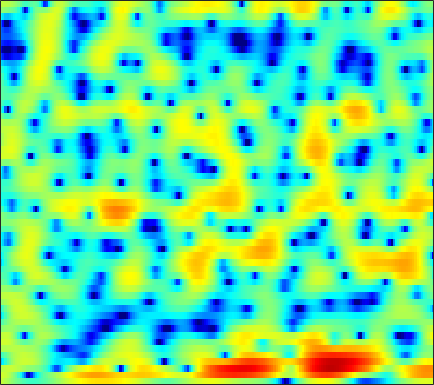

Data behind this chart, as committed beside it:
2.7797, 2.4389, 1.9736, 1.4832, 1.0971, 0.57338, 0.017425, -0.37999, -0.91996, -1.4378, -1.8961, -2.2016, -2.5287, -2.7346, -2.8123, -2.7924, -2.6803, -2.5582, -2.2932, -1.9881, -1.5794, -1.2751, -0.84269, -0.37036
3.109, 3.002, 2.733, 2.303, 1.857, 1.083, 0.0551, -0.9095, -2.548, -4.679, -7.596, -10.66, -16.76, -18.64, -13.74, -9.317, -6.493, -4.987, -3.463, -2.317, -1.411, -0.8593, -0.2221, 0.3272
1.922, 2.242, 2.538, 2.713, 2.76, 2.742, 2.595, 2.422, 2.104, 1.748, 1.374, 1.111, 0.7765, 0.5103, 0.3568, 0.1662, -0.04673, -0.2893, -0.6986, -1.345, -2.228, -3.143, -4.749, -6.907
-7.027, -5.414, -3.257, -1.514, -0.4179, 0.7176, 1.573, 2.048, 2.512, 2.797, 2.957, 2.987, 2.93, 2.762, 2.563, 2.238, 1.786, 1.372, 0.7103, -0.09617, -1.034, -1.816, -2.945, -4.094
-2.714, -2.221, -1.329, -0.4191, 0.2271, 0.9883, 1.608, 1.987, 2.36, 2.596, 2.717, 2.73, 2.674, 2.498, 2.301, 1.946, 1.485, 1.068, 0.4394, -0.2947, -1.111, -1.759, -2.694, -3.673
1.703, 1.746, 1.861, 1.968, 2.033, 2.097, 2.127, 2.124, 2.087, 2.017, 1.924, 1.838, 1.716, 1.556, 1.412, 1.157, 0.8094, 0.4754, -0.08426, -0.8079, -1.702, -2.512, -3.83, -5.432
2.932, 3.057, 3.092, 2.962, 2.744, 2.284, 1.641, 1.07, 0.2141, -0.6316, -1.26, -1.448, -1.286, -0.7927, -0.3341, 0.2426, 0.6669, 0.8567, 0.8976, 0.693, 0.2358, -0.2602, -1.143, -2.261
2.311, 2.584, 2.702, 2.546, 2.226, 1.497, 0.3319, -0.8938, -3.225, -6.782, -12.68, -15.98, -9.788, -5.229, -3.022, -0.9899, 0.3452, 1.024, 1.592, 1.846, 1.845, 1.715, 1.383, 0.9135
0.1227, 0.4973, 0.8511, 1.039, 1.067, 0.96, 0.6857, 0.3891, -0.06863, -0.4994, -0.8022, -0.8617, -0.7054, -0.3254, 0.0214, 0.4751, 0.8401, 1.024, 1.139, 1.111, 0.9386, 0.7235, 0.3429, -0.1216
-2.276, -1.59, -0.7144, 0.03695, 0.5079, 1.024, 1.395, 1.597, 1.77, 1.871, 1.927, 1.944, 1.941, 1.904, 1.853, 1.736, 1.537, 1.328, 0.9496, 0.4518, -0.1826, -0.7419, -1.609, -2.573
-6.135, -4.167, -2.11, -0.5407, 0.3882, 1.346, 2.057, 2.453, 2.823, 3.043, 3.13, 3.115, 3.006, 2.798, 2.577, 2.203, 1.739, 1.325, 0.6673, -0.1371, -1.116, -1.994, -3.423, -5.247
-3.372, -2.124, -0.6738, 0.5142, 1.246, 2.022, 2.584, 2.879, 3.119, 3.179, 3.087, 2.921, 2.585, 2.128, 1.721, 1.11, 0.4425, -0.07104, -0.7574, -1.449, -2.161, -2.731, -3.595, -4.629
0.8433, 1.198, 1.689, 2.145, 2.443, 2.748, 2.945, 3.004, 2.963, 2.763, 2.391, 1.994, 1.272, 0.3348, -0.5106, -1.816, -3.212, -4.187, -5.101, -5.348, -5.021, -4.615, -4.074, -3.622
2.12, 2.234, 2.378, 2.486, 2.532, 2.563, 2.542, 2.487, 2.347, 2.108, 1.714, 1.279, 0.4491, -0.7388, -1.953, -4.191, -7.604, -11.69, -23.98, -15.73, -9.172, -6.505, -4.169, -2.626
0.8266, 0.8818, 0.7904, 0.5563, 0.3278, 0.005108, -0.2054, -0.2316, -0.1107, 0.1359, 0.3794, 0.4966, 0.4692, 0.1894, -0.187, -0.8688, -1.666, -2.227, -2.647, -2.544, -2, -1.451, -0.6969, -0.05228
-1.158, -1.186, -1.675, -2.739, -4.002, -6.373, -9.183, -9.939, -7.502, -4.388, -2.013, -0.719, 0.5292, 1.329, 1.696, 1.958, 2.048, 2.051, 1.997, 1.924, 1.84, 1.776, 1.653, 1.465
-1.834, -1.837, -2.162, -2.915, -3.785, -5.317, -6.757, -6.913, -5.389, -3.07, -0.9996, 0.2546, 1.533, 2.424, 2.878, 3.242, 3.379, 3.356, 3.187, 2.879, 2.457, 2.056, 1.387, 0.5667
-3.163, -2.727, -2.178, -1.722, -1.438, -1.088, -0.7121, -0.3372, 0.2873, 1.006, 1.739, 2.234, 2.754, 3.091, 3.215, 3.201, 2.974, 2.69, 2.151, 1.482, 0.6977, 0.03635, -0.929, -1.999
-6.756, -4.894, -2.995, -1.542, -0.6654, 0.3192, 1.155, 1.699, 2.334, 2.862, 3.269, 3.479, 3.614, 3.549, 3.348, 2.863, 2.118, 1.384, 0.1848, -1.219, -2.713, -3.759, -4.831, -5.493
-5.238, -4.008, -2.516, -1.248, -0.3909, 0.6403, 1.573, 2.197, 2.923, 3.5, 3.905, 4.075, 4.108, 3.888, 3.527, 2.757, 1.619, 0.4476, -1.614, -4.499, -8.696, -13.45, -20.27, -13.9
-3.267, -3.308, -3.167, -2.706, -2.154, -1.156, -0.01017, 0.8728, 1.952, 2.854, 3.532, 3.869, 4.073, 3.99, 3.74, 3.13, 2.195, 1.271, -0.2726, -2.14, -4.194, -5.587, -6.703, -6.703
-5.23, -6.683, -9.196, -11.34, -10.55, -7.135, -3.859, -1.904, 0.1404, 1.653, 2.735, 3.311, 3.796, 3.974, 3.929, 3.642, 3.115, 2.591, 1.751, 0.8131, -0.1382, -0.8046, -1.584, -2.165
-4.911, -6.086, -8.016, -9.428, -8.9, -6.402, -3.703, -1.958, -0.08091, 1.336, 2.381, 2.945, 3.45, 3.701, 3.723, 3.574, 3.227, 2.846, 2.195, 1.41, 0.5121, -0.2274, -1.218, -2.176
-1.891, -1.955, -2.005, -1.89, -1.624, -1.041, -0.2548, 0.3662, 1.173, 1.895, 2.464, 2.784, 3.056, 3.162, 3.137, 2.962, 2.636, 2.281, 1.653, 0.8071, -0.3097, -1.353, -3.107, -5.371
0.135, 0.1408, 0.1536, 0.2261, 0.3157, 0.5242, 0.8335, 1.101, 1.454, 1.764, 1.981, 2.072, 2.078, 1.962, 1.829, 1.592, 1.33, 1.117, 0.7723, 0.2868, -0.4389, -1.208, -2.683, -4.79
0.2521, -0.05324, -0.5271, -0.9759, -1.21, -1.29, -1.078, -0.7601, -0.2846, 0.09399, 0.2457, 0.1679, -0.2191, -0.905, -1.541, -2.281, -2.536, -2.277, -1.538, -0.7117, -0.07113, 0.2213, 0.3846, 0.3721
-1.983, -2.818, -4.447, -6.813, -8.884, -10.42, -8.55, -6.459, -4.205, -2.783, -2.131, -2.145, -2.874, -4.629, -6.977, -13.04, -26.26, -12.36, -5.961, -2.547, -0.3874, 0.7468, 1.854, 2.635
-4.143, -4.734, -6.088, -8.171, -10.04, -11.35, -9.528, -7.424, -5.075, -3.487, -2.566, -2.261, -2.319, -2.816, -3.366, -4.025, -4.072, -3.517, -2.243, -0.8325, 0.4081, 1.183, 2.006, 2.632
-4.033, -3.906, -3.938, -4.034, -4.043, -3.846, -3.377, -2.876, -2.124, -1.392, -0.7975, -0.4594, -0.1605, 0.009063, 0.08204, 0.1695, 0.3079, 0.4679, 0.7346, 1.019, 1.259, 1.39, 1.48, 1.488
-2.914, -2.739, -2.502, -2.23, -1.973, -1.544, -1.035, -0.6108, -0.03759, 0.5124, 1.002, 1.315, 1.658, 1.906, 2.037, 2.136, 2.165, 2.131, 2.001, 1.754, 1.358, 0.9479, 0.224, -0.6927
-2.932, -3.124, -3.138, -2.813, -2.369, -1.6, -0.7437, -0.108, 0.6821, 1.363, 1.93, 2.277, 2.64, 2.891, 3.009, 3.073, 3.017, 2.884, 2.572, 2.07, 1.329, 0.5714, -0.7818, -2.699
-5.821, -7.67, -9.288, -8.114, -6.202, -3.758, -1.821, -0.6905, 0.4798, 1.344, 1.968, 2.314, 2.645, 2.87, 2.978, 3.051, 3.03, 2.946, 2.717, 2.32, 1.718, 1.108, 0.05155, -1.292
-5.268, -7.858, -10.61, -8.761, -6.166, -3.38, -1.426, -0.3977, 0.5173, 1.046, 1.285, 1.34, 1.341, 1.35, 1.412, 1.563, 1.777, 1.93, 2.056, 2.049, 1.873, 1.633, 1.173, 0.6028
0.7262, 0.3135, 0.02444, 0.1172, 0.3821, 0.8234, 1.175, 1.298, 1.178, 0.6818, -0.1983, -1.096, -2.429, -3.439, -3.545, -2.752, -1.482, -0.5903, 0.3376, 0.9258, 1.198, 1.223, 1.074, 0.764
3.18, 3.274, 3.382, 3.45, 3.461, 3.384, 3.113, 2.737, 1.943, 0.6815, -1.233, -3.311, -7.636, -16.71, -19.23, -9.112, -4.811, -2.904, -1.313, -0.4647, -0.1582, -0.2236, -0.6239, -1.288
2.539, 3.073, 3.601, 3.918, 4.019, 3.965, 3.692, 3.324, 2.604, 1.624, 0.3807, -0.6643, -2.063, -3.112, -3.432, -3.194, -2.545, -2.042, -1.556, -1.402, -1.661, -2.164, -3.337, -5.202
1.025, 1.933, 2.806, 3.357, 3.585, 3.662, 3.516, 3.274, 2.78, 2.132, 1.375, 0.7738, 0.001177, -0.6541, -1.035, -1.362, -1.534, -1.607, -1.715, -1.924, -2.347, -2.863, -3.901, -5.466
1.033, 1.799, 2.55, 3.028, 3.231, 3.311, 3.171, 2.937, 2.466, 1.81, 1.014, 0.3395, -0.5993, -1.504, -2.089, -2.656, -2.921, -2.934, -2.792, -2.595, -2.454, -2.434, -2.54, -2.777
1.914, 2.244, 2.58, 2.796, 2.877, 2.868, 2.696, 2.435, 1.893, 1.094, -0.01035, -1.063, -2.802, -4.925, -6.634, -8.395, -8.415, -7.385, -5.661, -4.137, -2.936, -2.23, -1.502, -0.9402
1.685, 1.588, 1.513, 1.51, 1.553, 1.628, 1.658, 1.584, 1.277, 0.6492, -0.4017, -1.538, -3.658, -6.78, -10.11, -16.23, -14.9, -10.93, -7.343, -4.982, -3.295, -2.266, -1.113, -0.1385
-0.4595, -1.315, -2.31, -2.662, -2.311, -1.318, -0.2536, 0.3892, 0.9146, 1.015, 0.6888, 0.1825, -0.8166, -2.057, -3.025, -4.129, -4.735, -4.864, -4.727, -4.366, -3.714, -2.991, -1.761, -0.4254
-2.968, -5.446, -11.63, -29.02, -11.74, -5.192, -1.852, -0.2529, 1.144, 1.928, 2.246, 2.229, 1.917, 1.319, 0.695, -0.3261, -1.627, -2.858, -5.032, -8.017, -10.56, -9.404, -5.523, -2.239
-2.006, -2.784, -3.746, -4.02, -3.538, -2.291, -0.8556, 0.09544, 1.131, 1.875, 2.329, 2.485, 2.459, 2.152, 1.742, 0.9218, -0.2804, -1.479, -3.543, -6.053, -7.876, -7.295, -4.73, -2.22
-1.383, -1.546, -1.749, -1.809, -1.716, -1.409, -0.9296, -0.4896, 0.1227, 0.7107, 1.21, 1.498, 1.74, 1.804, 1.727, 1.445, 0.9814, 0.5421, -0.09368, -0.6566, -0.9792, -1.011, -0.7937, -0.4029
-1.336, -1.665, -2.133, -2.583, -2.852, -3.015, -2.888, -2.556, -1.867, -1.016, -0.1331, 0.4819, 1.177, 1.704, 1.971, 2.168, 2.208, 2.144, 1.956, 1.694, 1.401, 1.175, 0.8623, 0.5325
-1.454, -2.216, -3.467, -5.029, -6.376, -8.097, -8.758, -8.015, -5.917, -3.658, -1.694, -0.4524, 0.9104, 1.953, 2.547, 3.121, 3.45, 3.548, 3.498, 3.247, 2.801, 2.351, 1.607, 0.7174
-1.747, -2.732, -4.439, -6.746, -9.109, -13.93, -19.3, -14.99, -9.094, -5.248, -2.493, -0.8693, 0.8721, 2.23, 3.043, 3.851, 4.36, 4.551, 4.553, 4.246, 3.61, 2.891, 1.585, -0.1647
-2.98, -3.8, -4.963, -6.122, -6.907, -7.648, -7.707, -7.22, -5.939, -4.271, -2.491, -1.202, 0.3902, 1.797, 2.703, 3.676, 4.372, 4.692, 4.823, 4.598, 3.981, 3.224, 1.755, -0.3788
-6.383, -7.195, -8.111, -8.708, -8.963, -8.961, -8.667, -8.212, -7.391, -6.223, -4.735, -3.465, -1.696, 0.01727, 1.174, 2.502, 3.532, 4.089, 4.527, 4.611, 4.337, 3.896, 2.996, 1.771
-12.34, -14.11, -16.09, -16.55, -15.9, -14.73, -14.03, -13.87, -13.86, -13.37, -11.27, -8.908, -5.689, -2.857, -1.074, 0.8884, 2.393, 3.252, 4.06, 4.511, 4.625, 4.505, 4.106, 3.472
-16.1, -19.23, -25.27, -24.77, -20.86, -18, -16.89, -17.26, -19.57, -24.55, -18.84, -13.24, -8.088, -4.429, -2.29, -0.02698, 1.711, 2.717, 3.719, 4.369, 4.698, 4.75, 4.581, 4.16
-13.03, -13.72, -14.43, -14.66, -14.43, -13.8, -13.16, -12.69, -12.06, -11.03, -9.358, -7.743, -5.424, -3.187, -1.654, 0.1331, 1.601, 2.498, 3.436, 4.077, 4.446, 4.548, 4.456, 4.109
-10.96, -11.37, -11.74, -11.76, -11.56, -10.99, -10.21, -9.486, -8.416, -7.213, -5.887, -4.81, -3.331, -1.87, -0.8114, 0.4833, 1.618, 2.347, 3.135, 3.705, 4.046, 4.151, 4.087, 3.787
-10.96, -12.03, -13, -12.94, -12.27, -10.98, -9.502, -8.459, -7.107, -5.841, -4.62, -3.731, -2.536, -1.351, -0.4911, 0.5882, 1.568, 2.211, 2.921, 3.46, 3.802, 3.922, 3.899, 3.658
-11.37, -14.94, -24.82, -22.83, -16.11, -11.62, -9.035, -7.694, -6.409, -5.443, -4.582, -3.916, -2.922, -1.788, -0.9093, 0.2502, 1.295, 1.978, 2.736, 3.308, 3.701, 3.879, 3.948, 3.817
-4.986, -6.224, -7.5, -7.683, -7.148, -6.185, -5.429, -5.165, -5.298, -5.924, -6.755, -6.988, -6.114, -4.187, -2.622, -0.8037, 0.6009, 1.404, 2.208, 2.773, 3.197, 3.455, 3.718, 3.851
0.8469, 0.5397, 0.1615, -0.1561, -0.3382, -0.6443, -1.149, -1.812, -3.254, -5.78, -10.53, -17.43, -13.65, -6.784, -3.941, -1.628, -0.3648, 0.08821, 0.2284, 0.1309, 0.1722, 0.497, 1.318, 2.269
2.231, 2.224, 2.151, 2.012, 1.851, 1.552, 1.083, 0.5975, -0.2349, -1.236, -2.192, -2.637, -2.619, -2.079, -1.6, -1.231, -1.433, -2.102, -3.964, -7.56, -13.74, -12.37, -5.805, -1.913
